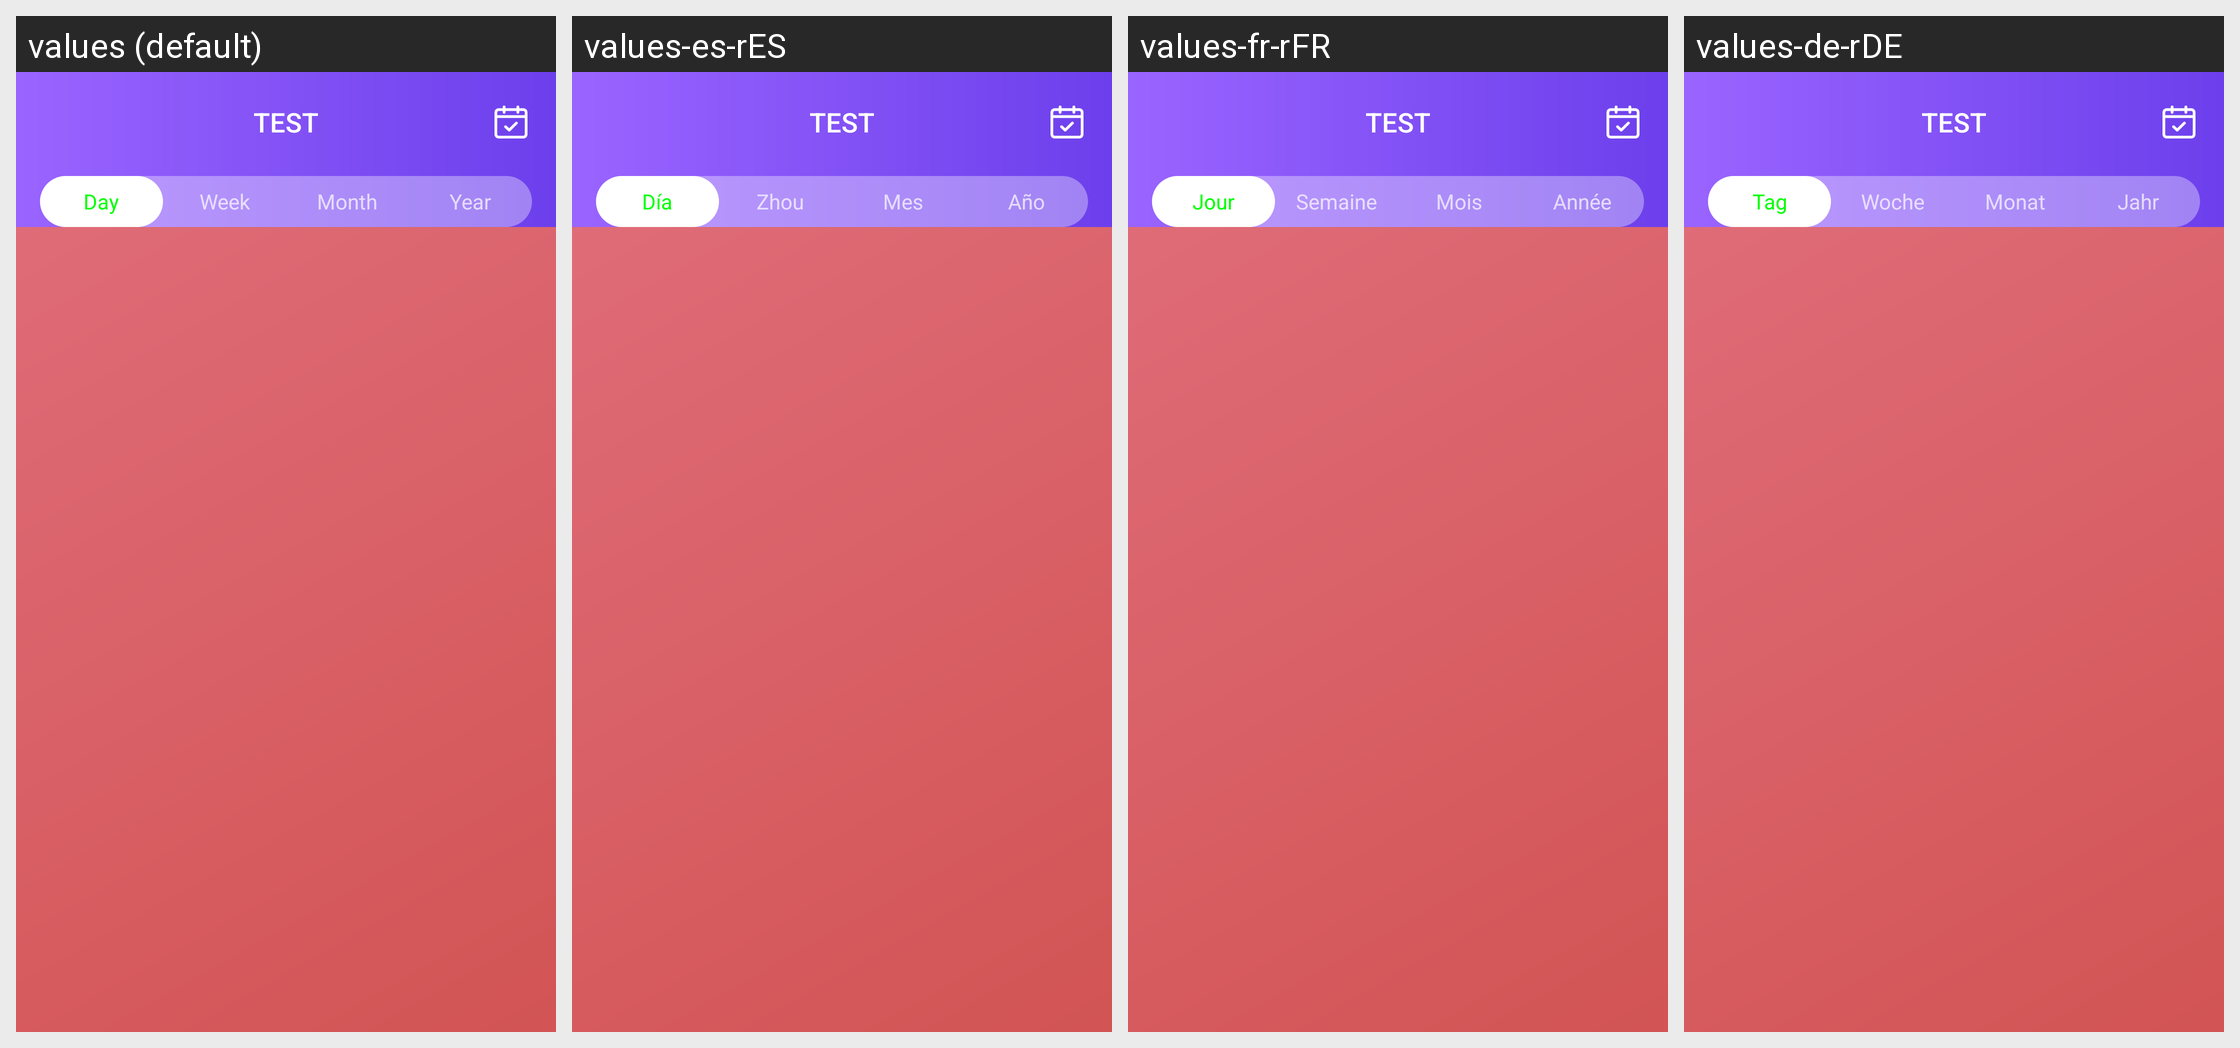

Strings drawn on this Android screen and how each of the app's shown locales translates them:
Android screen res/layout/fragment_blood_oxygen.xml rendered under 4 locales, left to right: values (default), values-es-rES, values-fr-rFR, values-de-rDE. Device: Nexus 5 (rendered at 1080×1920; each locale shown at half size, 540×960, under a caption strip naming it); theme Theme.HealthAide.
Other locales in the repository, not shown: values-ar, values-fa, values-in-rID, values-it-rIT, values-iw-rIL, values-ja-rJP, values-ko-rKR, values-ms, values-pl-rPL, values-pt-rPT, values-ru-rRU, values-sv-rSE, values-th-rTH, values-tr-rTR, values-vi-rVN, values-zh.
Strings drawn on this screen, with the default value and each locale's value (text and hints the layout hard-codes, and strings that could not be matched under every locale, appear in the picture but are not listed):

calendar_type_day
  values: Day
  values-es-rES: Día
  values-fr-rFR: Jour
  values-de-rDE: Tag

calendar_type_week
  values: Week
  values-es-rES: Zhou
  values-fr-rFR: Semaine
  values-de-rDE: Woche

calendar_type_month
  values: Month
  values-es-rES: Mes
  values-fr-rFR: Mois
  values-de-rDE: Monat

calendar_type_year
  values: Year
  values-es-rES: Año
  values-fr-rFR: Année
  values-de-rDE: Jahr
